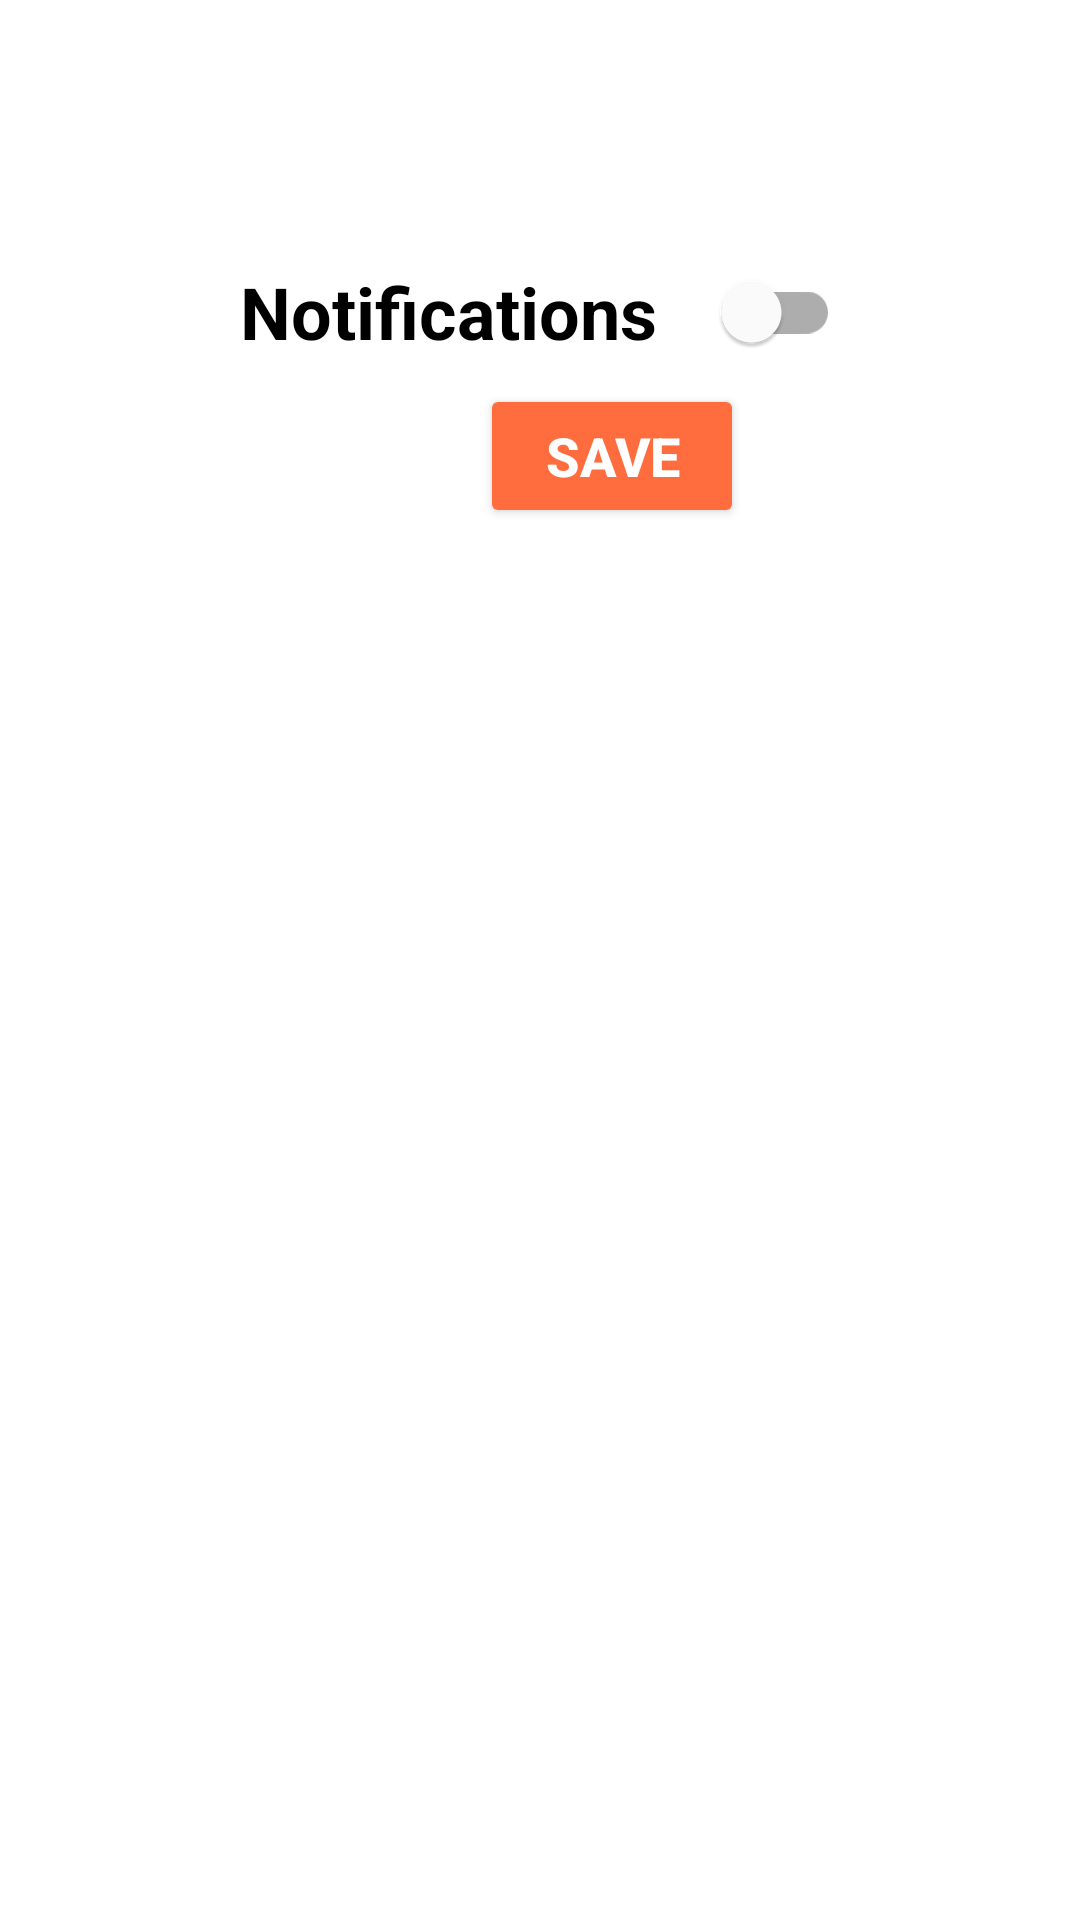

Android layout source for this screen:
<!-- AndroidManifest.xml: application theme Theme.Go4Lunch -->
<!-- res/layout/activity_settings.xml -->
<?xml version="1.0" encoding="utf-8"?>
<androidx.constraintlayout.widget.ConstraintLayout xmlns:android="http://schemas.android.com/apk/res/android"
    xmlns:app="http://schemas.android.com/apk/res-auto"
    xmlns:tools="http://schemas.android.com/tools"
    android:layout_width="match_parent"
    android:layout_height="match_parent"
    android:id="@+id/settings_activity"
    android:background="@color/white">

    <ImageButton
        android:id="@+id/settings_arrow_back"
        android:layout_width="wrap_content"
        android:layout_height="wrap_content"
        android:backgroundTint="@color/white"
        android:src="@drawable/baseline_arrow_back_24"
        app:layout_constraintStart_toStartOf="parent"
        app:layout_constraintTop_toTopOf="parent"
        android:contentDescription="@string/settings_arrow_back" />

    <com.google.android.material.switchmaterial.SwitchMaterial
        android:id="@+id/settingSwitch"
        android:layout_width="match_parent"
        android:layout_height="wrap_content"
        android:layout_margin="80dp"
        android:switchPadding="10dp"
        android:text="@string/notifications"
        android:textSize="24sp"
        android:textColor="@color/black"
        android:textStyle="bold"
        app:layout_constraintStart_toStartOf="parent"
        app:layout_constraintTop_toTopOf="parent" />

    <Button
        android:id="@+id/settings_save"
        android:layout_width="wrap_content"
        android:layout_height="wrap_content"
        android:layout_marginStart="160dp"
        android:backgroundTint="@color/orange"
        android:text="@string/save"
        android:textColor="@color/white"
        android:textStyle="bold"
        android:textSize="18sp"
        app:layout_constraintStart_toStartOf="parent"
        app:layout_constraintTop_toBottomOf="@+id/settingSwitch" />


</androidx.constraintlayout.widget.ConstraintLayout>
<!-- resources referenced by this layout -->
<resources>
  <color name="black">#FF000000</color>
  <color name="orange">#FF6C3D</color>
  <color name="white">#FFFFFFFF</color>
  <string name="notifications">Notifications</string>
  <string name="save">Save</string>
  <string name="settings_arrow_back">Settings arrow back</string>
  <style name="Theme.Go4Lunch" parent="Theme.MaterialComponents.DayNight.NoActionBar">
          
          <item name="colorPrimary">@color/orange</item>
          <item name="colorPrimaryVariant">@color/orange</item>
          <item name="colorOnPrimary">@color/white</item>
          
          <item name="colorSecondary">@color/teal_200</item>
          <item name="colorSecondaryVariant">@color/teal_700</item>
          <item name="colorOnSecondary">@color/black</item>
          
          <item name="android:statusBarColor">?attr/colorPrimaryVariant</item>
          
      </style>
  <color name="teal_200">#FF03DAC5</color>
  <color name="teal_700">#FF018786</color>
</resources>
